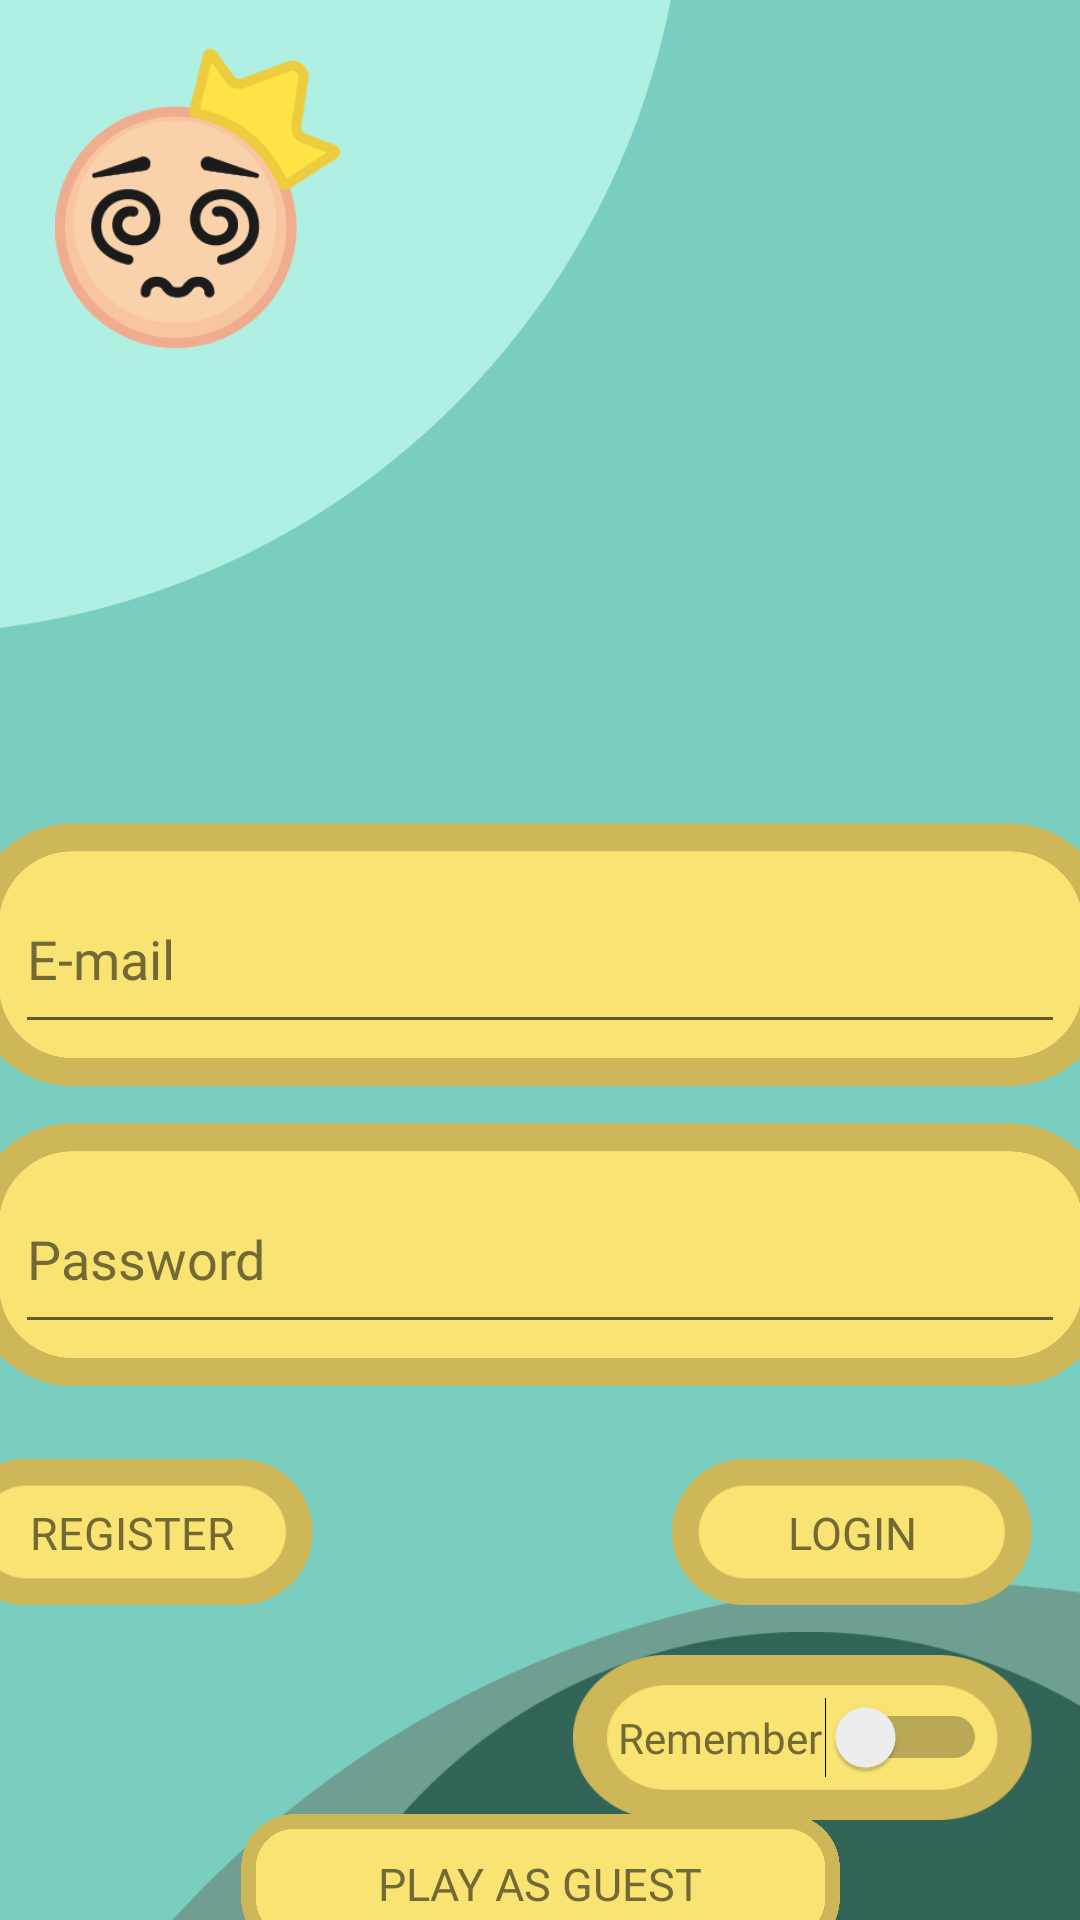

Reconstruct the res/layout file that produces this screen, plus the resources it refers to.
<!-- AndroidManifest.xml: application theme Theme.HangedRoyale2nTry -->
<!-- res/layout/activity_main.xml -->
<?xml version="1.0" encoding="utf-8"?>
<androidx.constraintlayout.widget.ConstraintLayout xmlns:android="http://schemas.android.com/apk/res/android"
    xmlns:app="http://schemas.android.com/apk/res-auto"
    xmlns:tools="http://schemas.android.com/tools"
    android:layout_width="match_parent"
    android:layout_height="match_parent"
    tools:context=".MainActivity">

    <ImageView
        android:id="@+id/mainScreenBackground"
        android:layout_width="836dp"
        android:layout_height="1108dp"
        app:layout_constraintBottom_toBottomOf="parent"
        app:layout_constraintEnd_toEndOf="parent"
        app:layout_constraintStart_toStartOf="parent"
        app:layout_constraintTop_toTopOf="parent"
        app:srcCompat="@drawable/splash_screen_background" />

    <ImageView
        android:id="@+id/mainScreenSphere1"
        android:layout_width="687dp"
        android:layout_height="1042dp"
        android:layout_marginTop="350dp"
        app:layout_constraintEnd_toEndOf="parent"
        app:layout_constraintHorizontal_bias="0.098"
        app:layout_constraintStart_toStartOf="parent"
        app:layout_constraintTop_toTopOf="parent"
        app:srcCompat="@drawable/main_screen_sphere2" />

    <ImageView
        android:id="@+id/mainScreenSphere2"
        android:layout_width="wrap_content"
        android:layout_height="wrap_content"
        android:layout_marginStart="100dp"
        android:layout_marginTop="404dp"
        app:layout_constraintEnd_toEndOf="parent"
        app:layout_constraintHorizontal_bias="0.11"
        app:layout_constraintStart_toStartOf="parent"
        app:layout_constraintTop_toTopOf="parent"
        app:srcCompat="@drawable/main_screen_sphere3" />

    <ImageView
        android:id="@+id/mainScreenSphere3"
        android:layout_width="523dp"
        android:layout_height="917dp"
        android:layout_marginEnd="132dp"
        android:layout_marginBottom="232dp"
        app:layout_constraintBottom_toBottomOf="parent"
        app:layout_constraintEnd_toEndOf="parent"
        app:srcCompat="@drawable/main_screen_sphere1" />

    <ImageView
        android:id="@+id/mainScreenCanvasUsername"
        android:layout_width="380dp"
        android:layout_height="95dp"
        app:layout_constraintBottom_toBottomOf="@+id/usernameID"
        app:layout_constraintEnd_toEndOf="parent"
        app:layout_constraintStart_toStartOf="parent"
        app:layout_constraintTop_toTopOf="@+id/usernameID"
        app:srcCompat="@drawable/main_screen_main_canvas" />

    <ImageView
        android:id="@+id/mainScreenCanvasPassword"
        android:layout_width="380dp"
        android:layout_height="95dp"
        app:layout_constraintBottom_toBottomOf="@+id/passwordID"
        app:layout_constraintEnd_toEndOf="parent"
        app:layout_constraintStart_toStartOf="parent"
        app:layout_constraintTop_toTopOf="@+id/passwordID"
        app:srcCompat="@drawable/main_screen_main_canvas" />

    <ImageView
        android:id="@+id/buttonguest"
        android:layout_width="295dp"
        android:layout_height="46dp"
        android:layout_marginBottom="-150dp"
        app:layout_constraintBottom_toBottomOf="parent"
        app:layout_constraintEnd_toEndOf="parent"
        app:layout_constraintStart_toStartOf="parent"
        app:layout_constraintTop_toBottomOf="@+id/mainScreenCanvasPassword"
        app:srcCompat="@drawable/main_screen_main_canvas" />

    <ImageView
        android:id="@+id/mainScreenFace"
        android:layout_width="100dp"
        android:layout_height="100dp"
        android:layout_marginStart="16dp"
        android:layout_marginTop="16dp"
        app:layout_constraintStart_toStartOf="parent"
        app:layout_constraintTop_toTopOf="parent"
        app:srcCompat="@drawable/main_screen_face" />

    <com.google.android.material.textfield.TextInputEditText
        android:id="@+id/usernameID"
        android:layout_width="350dp"
        android:layout_height="60dp"
        android:layout_marginTop="288dp"
        android:hint="E-mail"
        android:textColorHint="#736935"
        android:textColor="#736935"
        android:fontFamily="@font/grobold"
        app:layout_constraintEnd_toEndOf="parent"
        app:layout_constraintStart_toStartOf="parent"
        app:layout_constraintTop_toTopOf="parent" />

    <com.google.android.material.textfield.TextInputEditText
        android:id="@+id/passwordID"
        android:layout_width="350dp"
        android:layout_height="60dp"
        android:layout_marginTop="40dp"
        android:textColorHint="#736935"
        android:hint="Password"
        android:textColor="#736935"
        android:fontFamily="@font/grobold"
        android:inputType="textPassword"
        app:layout_constraintEnd_toEndOf="parent"
        app:layout_constraintStart_toStartOf="parent"
        app:layout_constraintTop_toBottomOf="@+id/usernameID" />

    <ImageButton
        android:id="@+id/registerButton"
        android:layout_width="120dp"
        android:layout_height="50dp"
        android:layout_marginTop="20dp"
        android:layout_marginEnd="120dp"
        android:background="@android:color/transparent"
        android:scaleType="fitCenter"
        app:layout_constraintEnd_toStartOf="@+id/loginButton"
        app:layout_constraintTop_toBottomOf="@+id/mainScreenCanvasPassword"
        app:srcCompat="@drawable/main_screen_login_canvas" />

    <ImageButton
        android:id="@+id/loginButton"
        android:layout_width="120dp"
        android:layout_height="50dp"
        android:layout_marginTop="20dp"
        android:layout_marginEnd="16dp"
        android:background="@android:color/transparent"
        android:scaleType="fitCenter"
        app:layout_constraintEnd_toEndOf="parent"
        app:layout_constraintTop_toBottomOf="@+id/mainScreenCanvasPassword"
        app:srcCompat="@drawable/main_screen_login_canvas" />

    <TextView
        android:id="@+id/nextText"
        android:layout_width="wrap_content"
        android:layout_height="wrap_content"
        android:fontFamily="@font/grobold"
        android:text="LOGIN"
        android:textSize="15sp"
        android:textColor="#736935"
        app:layout_constraintBottom_toBottomOf="@+id/loginButton"
        app:layout_constraintEnd_toEndOf="@+id/loginButton"
        app:layout_constraintStart_toStartOf="@+id/loginButton"
        app:layout_constraintTop_toTopOf="@+id/loginButton" />

    <TextView
        android:id="@+id/textRegister"
        android:layout_width="wrap_content"
        android:layout_height="wrap_content"
        android:fontFamily="@font/grobold"
        android:text="REGISTER"
        android:textColor="#736935"
        android:textSize="15sp"
        app:layout_constraintBottom_toBottomOf="@+id/registerButton"
        app:layout_constraintEnd_toEndOf="@+id/registerButton"
        app:layout_constraintStart_toStartOf="@+id/registerButton"
        app:layout_constraintTop_toTopOf="@+id/registerButton" />

    <TextView
        android:id="@+id/textRegister2"
        android:layout_width="wrap_content"
        android:layout_height="wrap_content"
        android:fontFamily="@font/grobold"
        android:text="PLAY AS GUEST"
        android:textColor="#736935"
        android:textSize="15sp"
        app:layout_constraintBottom_toBottomOf="@+id/buttonguest"
        app:layout_constraintEnd_toEndOf="@+id/buttonguest"
        app:layout_constraintStart_toStartOf="@+id/buttonguest"
        app:layout_constraintTop_toTopOf="@+id/buttonguest" />

    <Switch
        android:id="@+id/switchLogIn"
        android:layout_width="153dp"
        android:layout_height="55dp"
        android:layout_marginTop="16dp"
        android:layout_marginEnd="16dp"
        android:background="@drawable/main_screen_login_canvas"
        android:fontFamily="@font/grobold"
        android:paddingHorizontal="15dp"
        android:text="Remember"
        android:textColor="#736935"
        app:layout_constraintBottom_toTopOf="@+id/buttonguest"
        app:layout_constraintEnd_toEndOf="parent"
        app:layout_constraintHorizontal_bias="1.0"
        app:layout_constraintStart_toEndOf="@+id/registerButton"
        app:layout_constraintTop_toBottomOf="@+id/loginButton"
        app:layout_constraintVertical_bias="0.0" />

</androidx.constraintlayout.widget.ConstraintLayout>
<!-- resources referenced by this layout -->
<resources>
  <!-- drawable main_screen_face: png bitmap (drawable, 14786 bytes) -->
  <!-- drawable main_screen_login_canvas: png bitmap (drawable, 3616 bytes) -->
  <!-- drawable main_screen_main_canvas: png bitmap (drawable, 26588 bytes) -->
  <!-- drawable main_screen_sphere1: png bitmap (drawable, 35944 bytes) -->
  <!-- drawable main_screen_sphere2: png bitmap (drawable, 36362 bytes) -->
  <!-- drawable main_screen_sphere3: png bitmap (drawable, 14368 bytes) -->
  <!-- drawable splash_screen_background: png bitmap (drawable, 16234 bytes) -->
  <style name="Theme.HangedRoyale2nTry" parent="Theme.MaterialComponents.DayNight.DarkActionBar">
          
          <item name="colorPrimary">@color/purple_500</item>
          <item name="colorPrimaryVariant">@color/purple_700</item>
          <item name="colorOnPrimary">@color/white</item>
          
          <item name="colorSecondary">@color/teal_200</item>
          <item name="colorSecondaryVariant">@color/teal_700</item>
          <item name="colorOnSecondary">@color/black</item>
          
          <item name="android:statusBarColor">?attr/colorPrimaryVariant</item>
          
      </style>
  <color name="purple_500">#FF6200EE</color>
  <color name="purple_700">#FF3700B3</color>
  <color name="white">#FFFFFFFF</color>
  <color name="teal_200">#FF03DAC5</color>
  <color name="teal_700">#FF018786</color>
  <color name="black">#FF000000</color>
</resources>
